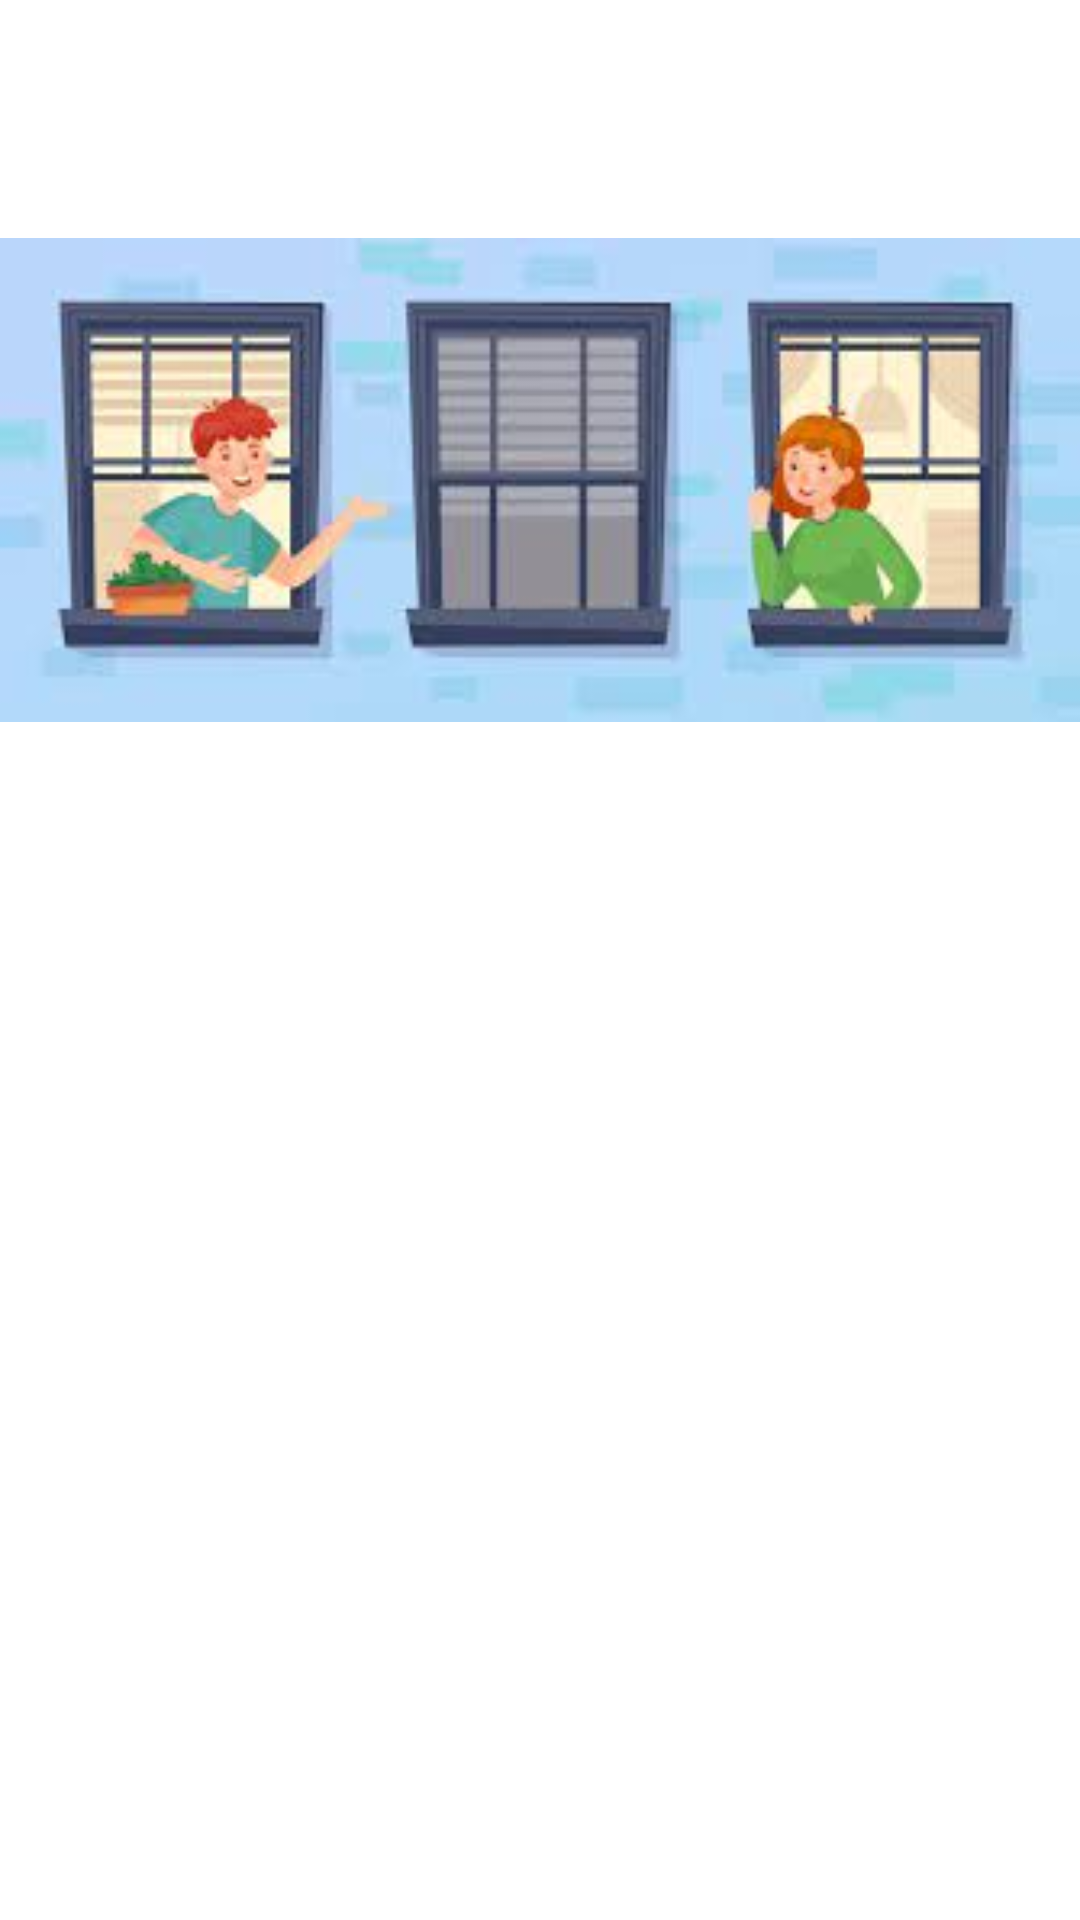

Here is an Android app screen rendered from its layout file. Give the layout XML and the strings, colors and styles it references.
<!-- AndroidManifest.xml: application theme Theme.NeighborStory -->
<!-- res/layout/activity_welcome.xml -->
<?xml version="1.0" encoding="utf-8"?>
<androidx.constraintlayout.widget.ConstraintLayout
    xmlns:android="http://schemas.android.com/apk/res/android"
    xmlns:app="http://schemas.android.com/apk/res-auto"
    xmlns:tools="http://schemas.android.com/tools"
    android:layout_width="match_parent"
    android:layout_height="match_parent"
    tools:context=".ui.welcome.WelcomeNeighborActivity">

    <LinearLayout
        android:layout_width="match_parent"
        android:layout_height="match_parent"
        app:layout_constraintTop_toTopOf="parent">

        <ImageView
            android:id="@+id/bg_login"
            android:layout_width="match_parent"
            android:layout_height="match_parent"
            android:scaleType="centerCrop"
            android:src="@drawable/sun" />
    </LinearLayout>

    <ImageView
        android:id="@+id/iv_welcome_bg"
        android:layout_width="0dp"
        android:layout_height="0dp"
        android:src="@drawable/neighbor"
        app:layout_constraintBottom_toTopOf="@id/gl_horizontal"
        app:layout_constraintEnd_toEndOf="parent"
        app:layout_constraintStart_toStartOf="parent"
        app:layout_constraintTop_toTopOf="parent" />

    <TextView
        android:id="@+id/tv_welcome_title"
        android:layout_width="wrap_content"
        android:layout_height="wrap_content"
        android:layout_marginStart="32dp"
        android:layout_marginTop="16dp"
        android:layout_marginEnd="32dp"
        android:alpha="0"
        android:text="@string/welcome_title"
        android:textColor="@color/dark_sky_blue"
        android:textSize="32sp"
        android:textStyle="bold"
        app:layout_constraintBottom_toTopOf="@id/gl_horizontal"
        app:layout_constraintEnd_toEndOf="parent"
        app:layout_constraintStart_toStartOf="parent"
        app:layout_constraintTop_toBottomOf="@id/iv_welcome_bg" />

    <TextView
        android:id="@+id/tv_welcome_desc"
        android:layout_width="wrap_content"
        android:layout_height="wrap_content"
        android:layout_marginStart="24dp"
        android:layout_marginTop="16dp"
        android:layout_marginEnd="24dp"
        android:gravity="center"
        android:alpha="0"
        android:text="@string/welcome_description"
        android:textColor="@color/black"
        android:textSize="18sp"
        app:layout_constraintBottom_toTopOf="@id/btn_login_welcome"
        app:layout_constraintEnd_toEndOf="parent"
        app:layout_constraintStart_toStartOf="parent"
        app:layout_constraintTop_toBottomOf="@id/tv_welcome_title" />

    <Button
        android:id="@+id/btn_login_welcome"
        android:layout_width="0dp"
        android:layout_height="wrap_content"
        android:layout_marginStart="16dp"
        android:layout_marginTop="16dp"
        android:layout_marginEnd="16dp"
        android:alpha="0"
        android:text="@string/login"
        app:layout_constraintBottom_toTopOf="@+id/btn_register_welcome"
        app:layout_constraintEnd_toEndOf="parent"
        app:layout_constraintStart_toStartOf="parent"
        app:layout_constraintTop_toBottomOf="@id/tv_welcome_desc" />

    <Button
        android:id="@+id/btn_register_welcome"
        android:layout_width="0dp"
        android:layout_height="wrap_content"
        android:layout_marginStart="16dp"
        android:layout_marginTop="104dp"
        android:layout_marginEnd="16dp"
        android:alpha="0"
        android:text="@string/register"
        app:layout_constraintEnd_toEndOf="parent"
        app:layout_constraintHorizontal_bias="0.0"
        app:layout_constraintStart_toStartOf="parent"
        app:layout_constraintTop_toBottomOf="@id/tv_welcome_desc" />

    <androidx.constraintlayout.widget.Guideline
        android:id="@+id/gl_horizontal"
        android:layout_width="wrap_content"
        android:layout_height="64dp"
        android:orientation="horizontal"
        app:layout_constraintEnd_toEndOf="parent"
        app:layout_constraintGuide_percent="0.5"
        app:layout_constraintStart_toStartOf="parent" />

    <androidx.constraintlayout.widget.Guideline
        android:id="@+id/gl_vertical"
        android:layout_width="wrap_content"
        android:layout_height="64dp"
        android:orientation="vertical"
        app:layout_constraintEnd_toEndOf="parent"
        app:layout_constraintGuide_percent="0.5"
        app:layout_constraintStart_toStartOf="parent" />

</androidx.constraintlayout.widget.ConstraintLayout>
<!-- resources referenced by this layout -->
<resources>
  <color name="black">#FF000000</color>
  <color name="dark_sky_blue">#4A708B</color>
  <!-- drawable neighbor: jpg bitmap (drawable, 7889 bytes) -->
  <string name="login">Masuk</string>
  <string name="register">Daftar</string>
  <string name="welcome_description">Ceritakan apa yang terjadi hari ini, kalian bisa bercerita kepada kita semua.</string>
  <string name="welcome_title">Cerita Tetanggaku</string>
  <style name="Theme.NeighborStory" parent="Theme.MaterialComponents.DayNight.DarkActionBar">
      
          <item name="colorPrimary">@color/sky_blue</item>
          <item name="colorPrimaryVariant">@color/dark_sky_blue</item>
          <item name="colorOnPrimary">@color/white</item>
          
          <item name="colorSecondary">@color/orange</item>
          <item name="colorSecondaryVariant">@color/dark_orange</item>
          <item name="colorOnSecondary">@color/black</item>
          
          <item name="android:statusBarColor">?attr/colorPrimaryVariant</item>
          
      </style>
  <color name="sky_blue">#87CEEB</color>
  <color name="white">#FFFFFFFF</color>
  <color name="orange">#FFA500</color>
  <color name="dark_orange">#FF8C00</color>
</resources>
